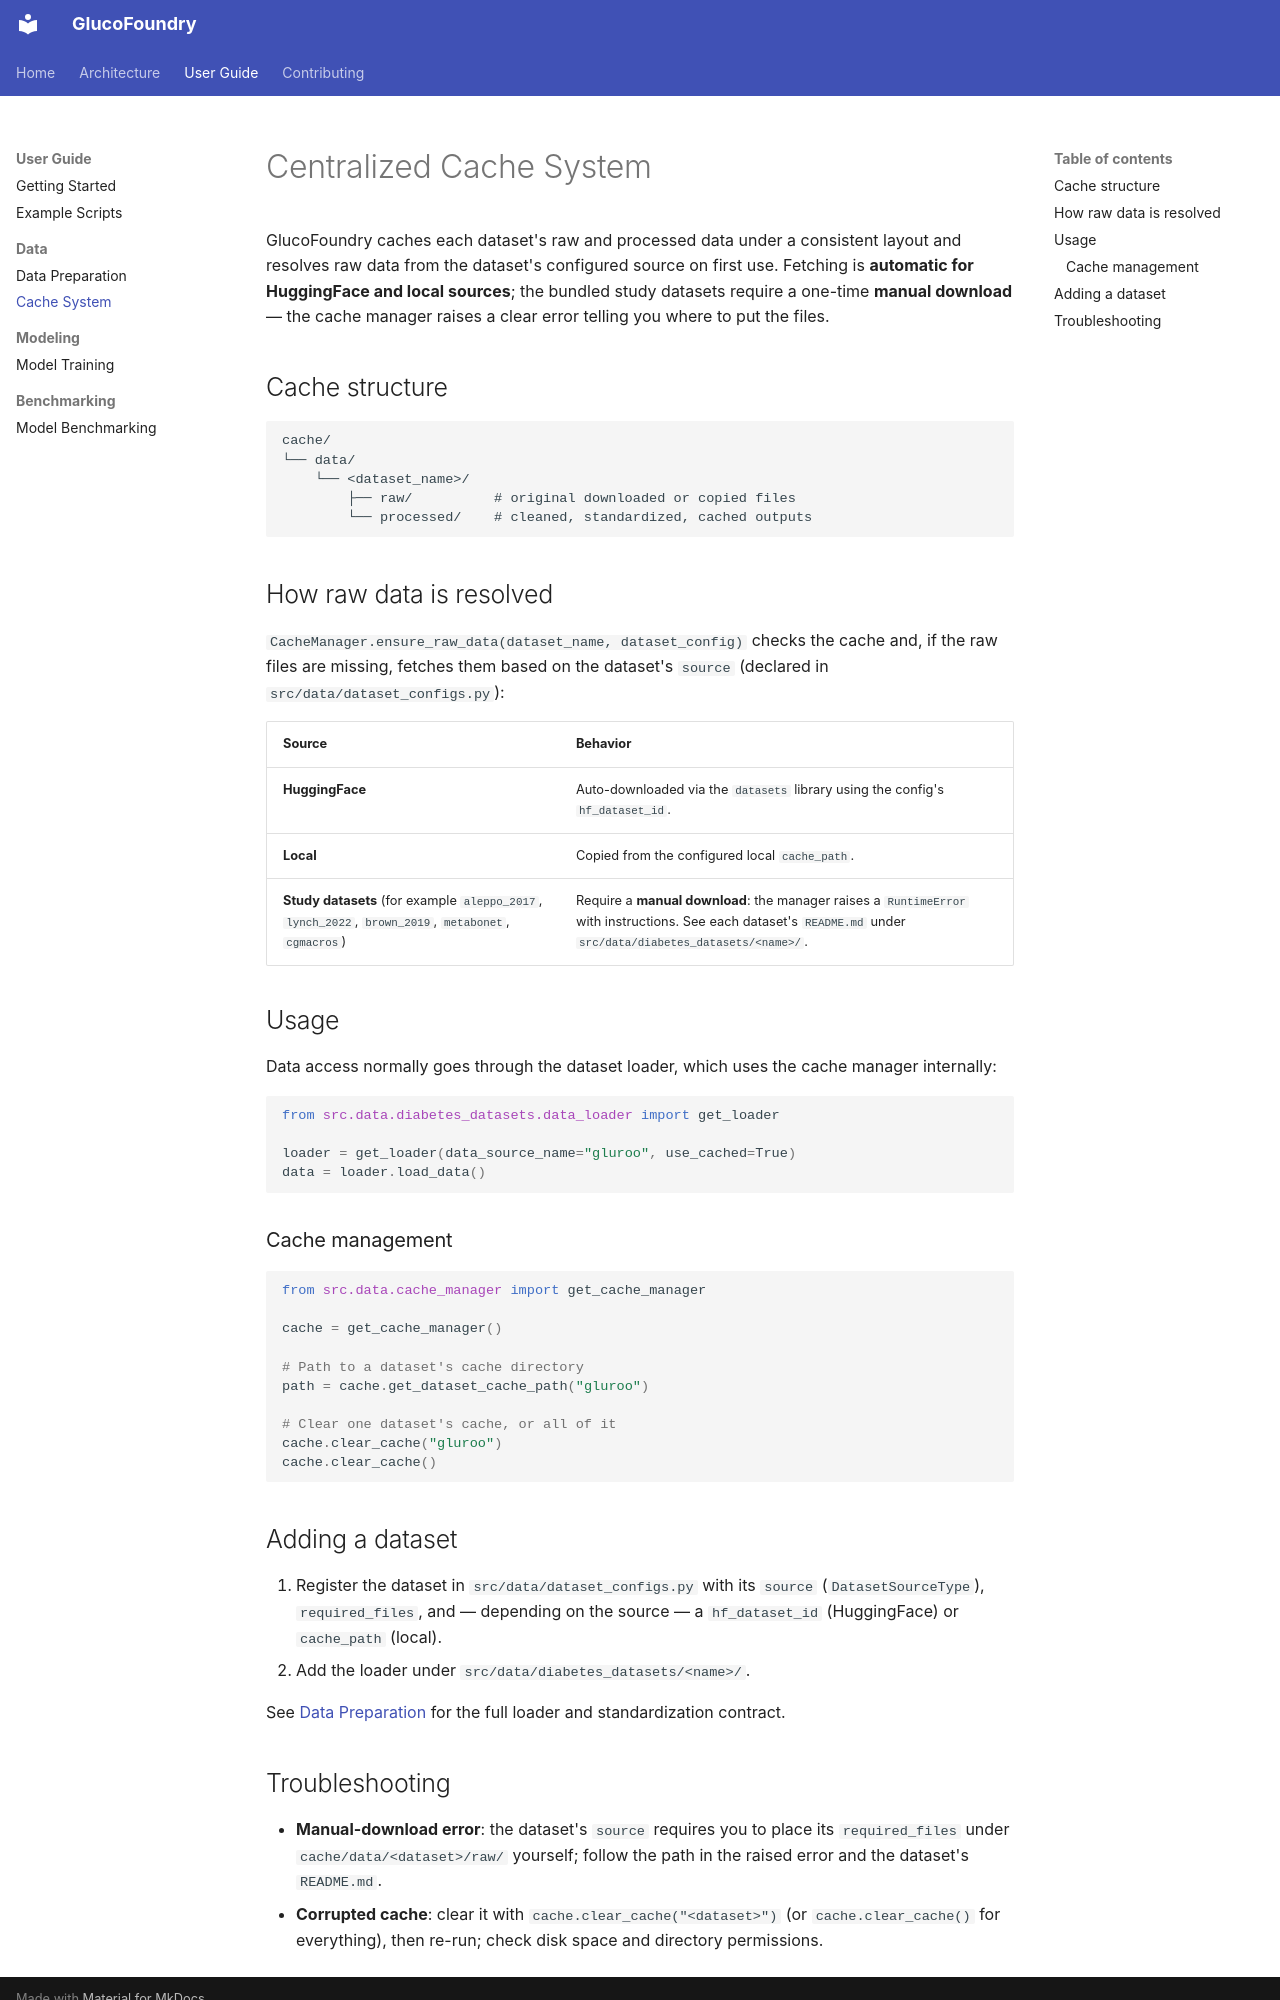

repository: Blood-Glucose-Control/GlucoFoundry · page: cache-system/index.html · generator: mkdocs

# Centralized Cache System

GlucoFoundry caches each dataset's raw and processed data under a consistent
layout and resolves raw data from the dataset's configured source on first use.
Fetching is **automatic for HuggingFace and local sources**; the bundled study
datasets require a one-time **manual download** — the cache manager raises a
clear error telling you where to put the files.

## Cache structure

```
cache/
└── data/
    └── <dataset_name>/
        ├── raw/          # original downloaded or copied files
        └── processed/    # cleaned, standardized, cached outputs
```

## How raw data is resolved

`CacheManager.ensure_raw_data(dataset_name, dataset_config)` checks the cache and,
if the raw files are missing, fetches them based on the dataset's `source`
(declared in `src/data/dataset_configs.py`):

| Source | Behavior |
|---|---|
| **HuggingFace** | Auto-downloaded via the `datasets` library using the config's `hf_dataset_id`. |
| **Local** | Copied from the configured local `cache_path`. |
| **Study datasets** (for example `aleppo_2017`, `lynch_2022`, `brown_2019`, `metabonet`, `cgmacros`) | Require a **manual download**: the manager raises a `RuntimeError` with instructions. See each dataset's `README.md` under `src/data/diabetes_datasets/<name>/`. |

## Usage

Data access normally goes through the dataset loader, which uses the cache
manager internally:

```python
from src.data.diabetes_datasets.data_loader import get_loader

loader = get_loader(data_source_name="gluroo", use_cached=True)
data = loader.load_data()
```

### Cache management

```python
from src.data.cache_manager import get_cache_manager

cache = get_cache_manager()

# Path to a dataset's cache directory
path = cache.get_dataset_cache_path("gluroo")

# Clear one dataset's cache, or all of it
cache.clear_cache("gluroo")
cache.clear_cache()
```

## Adding a dataset

1. Register the dataset in `src/data/dataset_configs.py` with its `source`
   (`DatasetSourceType`), `required_files`, and — depending on the source — a
   `hf_dataset_id` (HuggingFace) or `cache_path` (local).
2. Add the loader under `src/data/diabetes_datasets/<name>/`.

See [Data Preparation](user-guide/datasets/data-preparation.md) for the full
loader and standardization contract.
